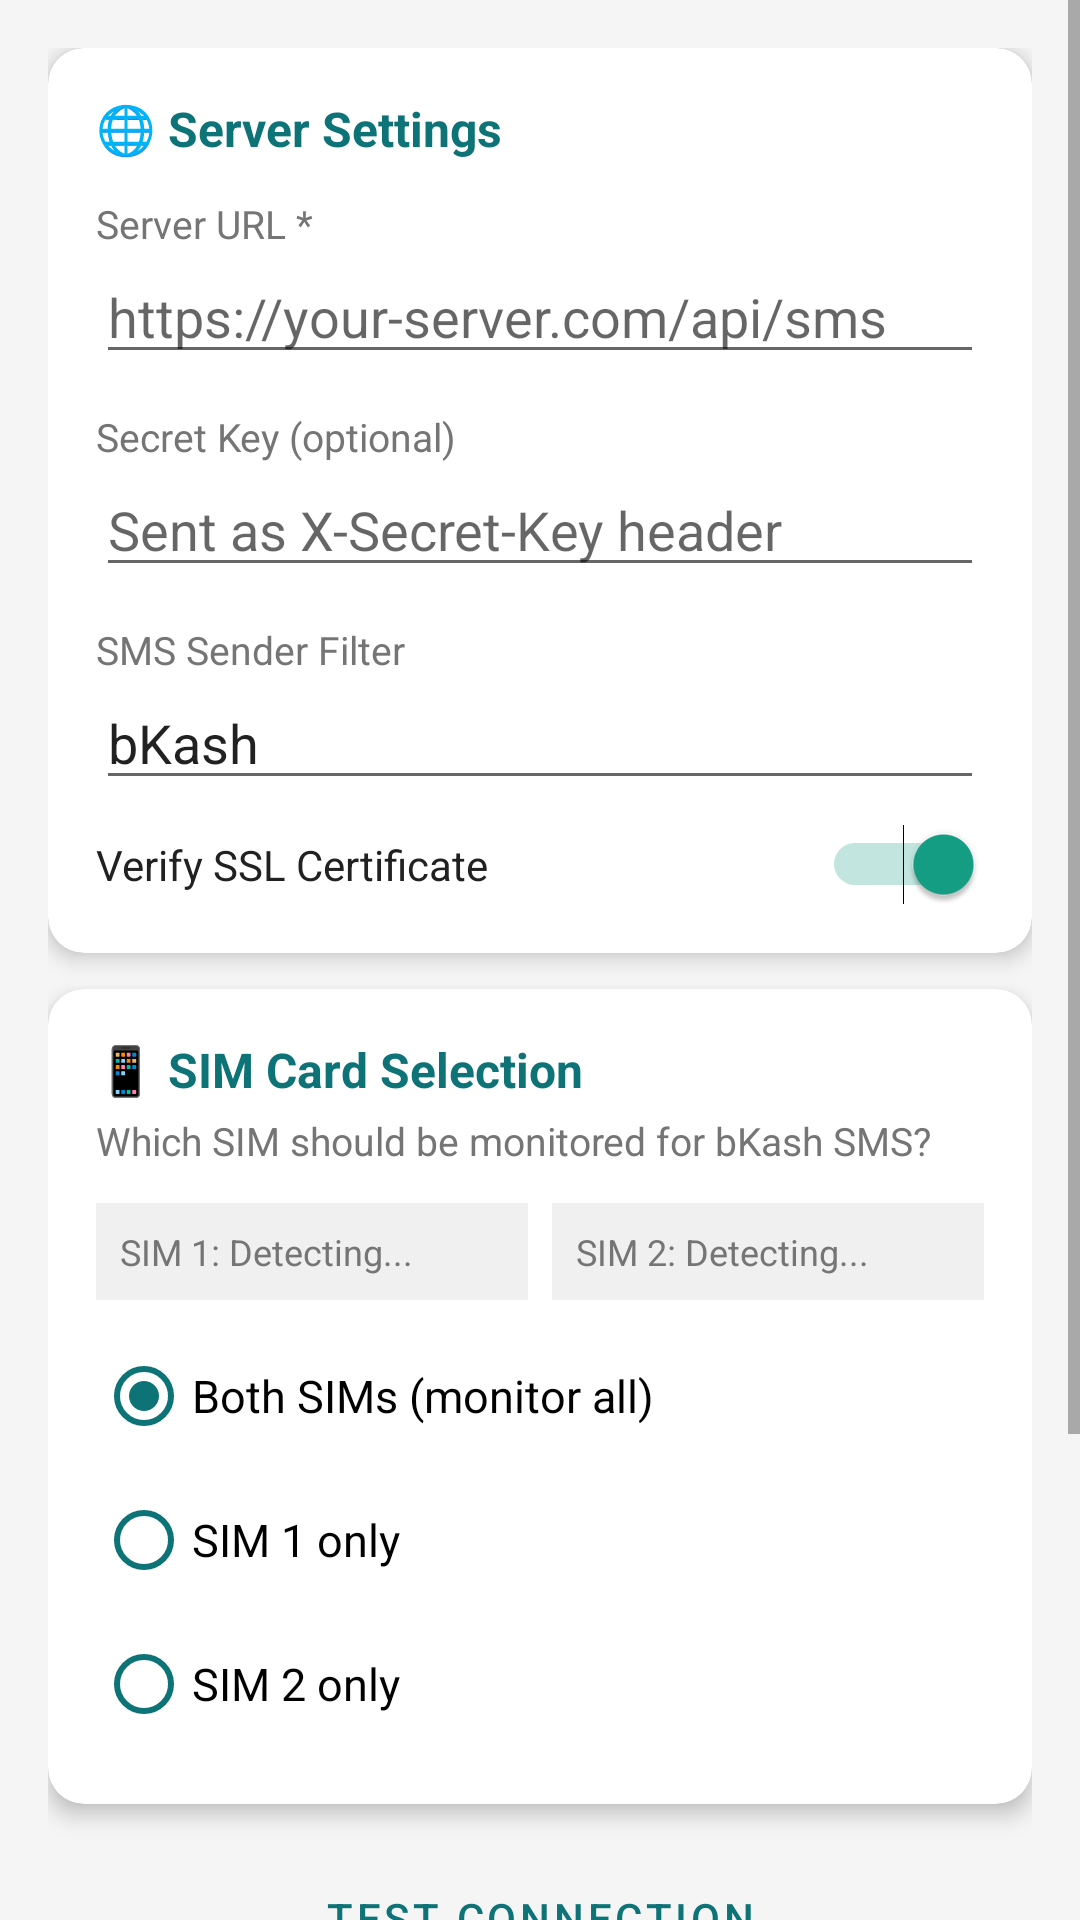

Android layout source for this screen:
<!-- AndroidManifest.xml: application theme Theme.BkashForwarder -->
<!-- res/layout/activity_settings.xml -->
<?xml version="1.0" encoding="utf-8"?>
<ScrollView xmlns:android="http://schemas.android.com/apk/res/android"
    xmlns:app="http://schemas.android.com/apk/res-auto"
    android:layout_width="match_parent"
    android:layout_height="match_parent"
    android:background="@color/background">

    <LinearLayout
        android:layout_width="match_parent"
        android:layout_height="wrap_content"
        android:orientation="vertical"
        android:padding="16dp">

        
        <androidx.cardview.widget.CardView
            android:layout_width="match_parent"
            android:layout_height="wrap_content"
            android:layout_marginBottom="12dp"
            app:cardCornerRadius="12dp"
            app:cardElevation="4dp">

            <LinearLayout
                android:layout_width="match_parent"
                android:layout_height="wrap_content"
                android:orientation="vertical"
                android:padding="16dp">

                <TextView
                    android:layout_width="wrap_content"
                    android:layout_height="wrap_content"
                    android:text="🌐 Server Settings"
                    android:textSize="16sp"
                    android:textStyle="bold"
                    android:textColor="@color/primary"
                    android:layout_marginBottom="12dp"/>

                <TextView
                    android:layout_width="wrap_content"
                    android:layout_height="wrap_content"
                    android:text="Server URL *"
                    android:textSize="13sp"
                    android:textColor="@color/text_secondary"/>

                <EditText
                    android:id="@+id/et_server_url"
                    android:layout_width="match_parent"
                    android:layout_height="wrap_content"
                    android:hint="https://your-server.com/api/sms"
                    android:inputType="textUri"
                    android:layout_marginBottom="12dp"/>

                <TextView
                    android:layout_width="wrap_content"
                    android:layout_height="wrap_content"
                    android:text="Secret Key (optional)"
                    android:textSize="13sp"
                    android:textColor="@color/text_secondary"/>

                <EditText
                    android:id="@+id/et_secret_key"
                    android:layout_width="match_parent"
                    android:layout_height="wrap_content"
                    android:hint="Sent as X-Secret-Key header"
                    android:inputType="textPassword"
                    android:layout_marginBottom="12dp"/>

                <TextView
                    android:layout_width="wrap_content"
                    android:layout_height="wrap_content"
                    android:text="SMS Sender Filter"
                    android:textSize="13sp"
                    android:textColor="@color/text_secondary"/>

                <EditText
                    android:id="@+id/et_sender_filter"
                    android:layout_width="match_parent"
                    android:layout_height="wrap_content"
                    android:hint="bKash"
                    android:text="bKash"
                    android:inputType="text"
                    android:layout_marginBottom="8dp"/>

                <LinearLayout
                    android:layout_width="match_parent"
                    android:layout_height="wrap_content"
                    android:orientation="horizontal"
                    android:gravity="center_vertical">
                    <TextView
                        android:layout_width="0dp"
                        android:layout_height="wrap_content"
                        android:layout_weight="1"
                        android:text="Verify SSL Certificate"
                        android:textSize="14sp"
                        android:textColor="@color/text_primary"/>
                    <Switch
                        android:id="@+id/switch_verify_ssl"
                        android:layout_width="wrap_content"
                        android:layout_height="wrap_content"
                        android:checked="true"/>
                </LinearLayout>
            </LinearLayout>
        </androidx.cardview.widget.CardView>

        
        <androidx.cardview.widget.CardView
            android:layout_width="match_parent"
            android:layout_height="wrap_content"
            android:layout_marginBottom="12dp"
            app:cardCornerRadius="12dp"
            app:cardElevation="4dp">

            <LinearLayout
                android:layout_width="match_parent"
                android:layout_height="wrap_content"
                android:orientation="vertical"
                android:padding="16dp">

                <TextView
                    android:layout_width="wrap_content"
                    android:layout_height="wrap_content"
                    android:text="📱 SIM Card Selection"
                    android:textSize="16sp"
                    android:textStyle="bold"
                    android:textColor="@color/primary"
                    android:layout_marginBottom="4dp"/>

                <TextView
                    android:layout_width="wrap_content"
                    android:layout_height="wrap_content"
                    android:text="Which SIM should be monitored for bKash SMS?"
                    android:textSize="13sp"
                    android:textColor="@color/text_secondary"
                    android:layout_marginBottom="12dp"/>

                
                <LinearLayout
                    android:layout_width="match_parent"
                    android:layout_height="wrap_content"
                    android:orientation="horizontal"
                    android:layout_marginBottom="8dp">

                    <TextView
                        android:id="@+id/tv_sim1_name"
                        android:layout_width="0dp"
                        android:layout_height="wrap_content"
                        android:layout_weight="1"
                        android:text="SIM 1: Detecting..."
                        android:textSize="12sp"
                        android:textColor="@color/text_secondary"
                        android:background="#F0F0F0"
                        android:padding="8dp"/>

                    <View android:layout_width="8dp" android:layout_height="1dp"/>

                    <TextView
                        android:id="@+id/tv_sim2_name"
                        android:layout_width="0dp"
                        android:layout_height="wrap_content"
                        android:layout_weight="1"
                        android:text="SIM 2: Detecting..."
                        android:textSize="12sp"
                        android:textColor="@color/text_secondary"
                        android:background="#F0F0F0"
                        android:padding="8dp"/>
                </LinearLayout>

                <RadioGroup
                    android:id="@+id/rg_sim_pref"
                    android:layout_width="match_parent"
                    android:layout_height="wrap_content"
                    android:orientation="vertical">

                    <RadioButton
                        android:id="@+id/rb_both"
                        android:layout_width="match_parent"
                        android:layout_height="48dp"
                        android:text="Both SIMs (monitor all)"
                        android:checked="true"
                        android:textSize="15sp"
                        android:buttonTint="@color/primary"/>

                    <RadioButton
                        android:id="@+id/rb_sim1"
                        android:layout_width="match_parent"
                        android:layout_height="48dp"
                        android:text="SIM 1 only"
                        android:textSize="15sp"
                        android:buttonTint="@color/primary"/>

                    <RadioButton
                        android:id="@+id/rb_sim2"
                        android:layout_width="match_parent"
                        android:layout_height="48dp"
                        android:text="SIM 2 only"
                        android:textSize="15sp"
                        android:buttonTint="@color/primary"/>
                </RadioGroup>
            </LinearLayout>
        </androidx.cardview.widget.CardView>

        
        <Button
            android:id="@+id/btn_test_connection"
            android:layout_width="match_parent"
            android:layout_height="52dp"
            android:layout_marginBottom="8dp"
            android:text="Test Connection"
            style="@style/Widget.MaterialComponents.Button.OutlinedButton"
            android:textColor="@color/primary"/>

        <Button
            android:id="@+id/btn_save"
            android:layout_width="match_parent"
            android:layout_height="52dp"
            android:text="Save Settings"
            android:backgroundTint="@color/primary"
            android:textColor="@android:color/white"
            android:textSize="16sp"/>

        
        <androidx.cardview.widget.CardView
            android:layout_width="match_parent"
            android:layout_height="wrap_content"
            android:layout_marginTop="16dp"
            app:cardCornerRadius="8dp"
            app:cardElevation="0dp"
            app:cardBackgroundColor="#E3F2FD">

            <LinearLayout
                android:layout_width="match_parent"
                android:layout_height="wrap_content"
                android:orientation="vertical"
                android:padding="12dp">

                <TextView
                    android:layout_width="wrap_content"
                    android:layout_height="wrap_content"
                    android:text="📤 POST Payload (JSON)"
                    android:textStyle="bold"
                    android:textColor="#1565C0"
                    android:textSize="13sp"/>

                <TextView
                    android:layout_width="wrap_content"
                    android:layout_height="wrap_content"
                    android:text='{\n  "message": "You have received Tk 1.00...",\n  "sim": "SIM 1 (Grameenphone)",\n  "timestamp": 1713000000000,\n  "source": "bkash_sms_forwarder"\n}'
                    android:textColor="#1565C0"
                    android:textSize="11sp"
                    android:fontFamily="monospace"
                    android:layout_marginTop="4dp"/>
            </LinearLayout>
        </androidx.cardview.widget.CardView>

    </LinearLayout>
</ScrollView>
<!-- resources referenced by this layout -->
<resources>
  <color name="background">#F5F5F5</color>
  <color name="primary">#0d7377</color>
  <color name="text_primary">#212121</color>
  <color name="text_secondary">#757575</color>
  <style name="Theme.BkashForwarder" parent="Theme.MaterialComponents.DayNight.DarkActionBar">
          <item name="colorPrimary">@color/primary</item>
          <item name="colorPrimaryVariant">@color/primary_dark</item>
          <item name="colorOnPrimary">@color/white</item>
          <item name="colorSecondary">@color/primary_light</item>
          <item name="colorOnSecondary">@color/white</item>
          <item name="android:statusBarColor">@color/primary_dark</item>
      </style>
  <color name="primary_dark">#0a5c60</color>
  <color name="white">#FFFFFF</color>
  <color name="primary_light">#14a085</color>
</resources>
